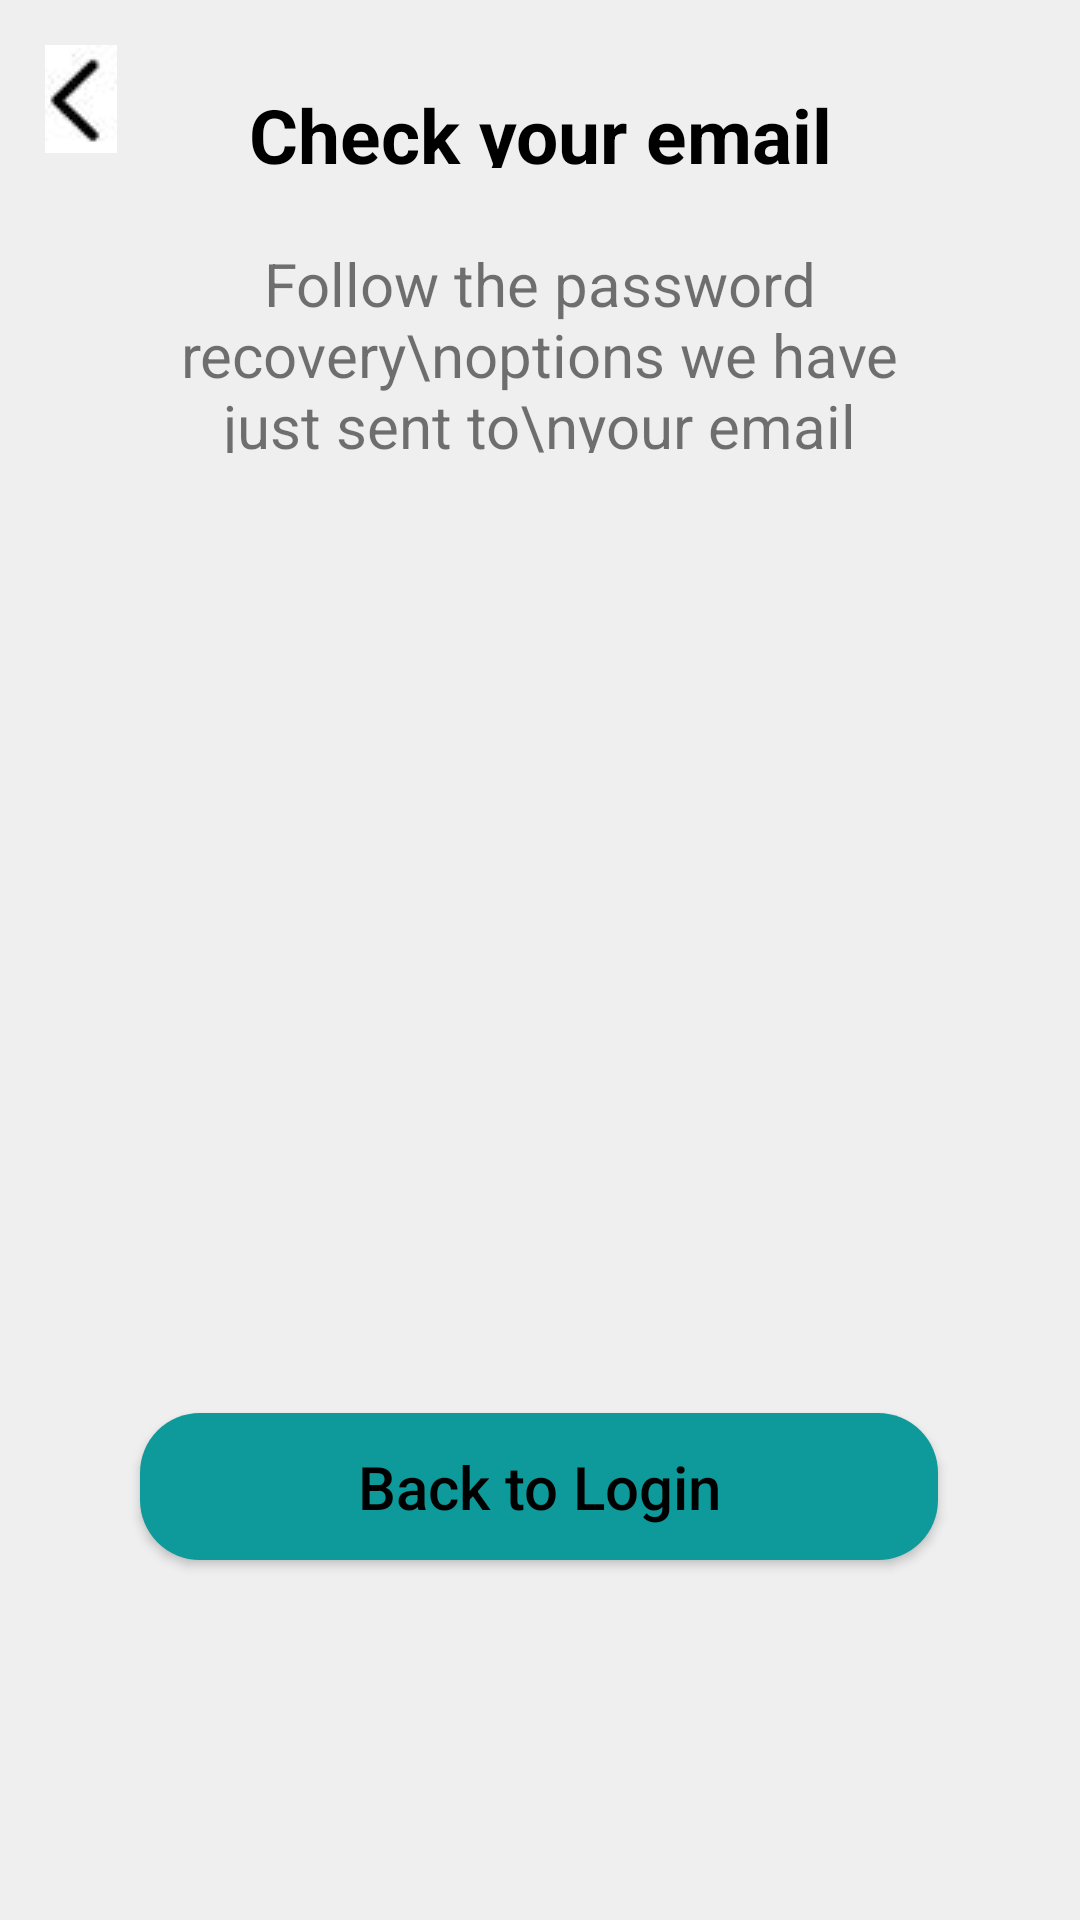

Write the Android layout XML for this screen, with the resource values it uses.
<!-- AndroidManifest.xml: application theme AppTheme -->
<!-- res/layout/activity_password_recovery.xml -->
<?xml version="1.0" encoding="utf-8"?>
<androidx.constraintlayout.widget.ConstraintLayout xmlns:android="http://schemas.android.com/apk/res/android"
    xmlns:app="http://schemas.android.com/apk/res-auto"
    xmlns:tools="http://schemas.android.com/tools"
    android:layout_width="match_parent"
    android:layout_height="match_parent"
    android:background="#EFEFEF"
    tools:context=".views.activities.PasswordRecovery">


    <LinearLayout
        android:layout_width="match_parent"
        android:layout_height="match_parent"
        android:background="#EFEFEF"
        android:padding="10dp"
        app:layout_constraintBottom_toBottomOf="parent"
        app:layout_constraintEnd_toEndOf="parent"
        app:layout_constraintStart_toStartOf="parent"
        app:layout_constraintTop_toTopOf="parent">

        <ImageView
            android:id="@+id/back_icon"
            android:layout_width="wrap_content"
            android:layout_height="wrap_content"
            android:background="#EFEFEF"
            android:backgroundTint="#EFEFEF"
            android:backgroundTintMode="src_in"
            android:padding="5dp"
            android:src="@drawable/backicon" />


    </LinearLayout>



    <TextView
        android:id="@+id/check_emailtext"
        android:layout_width="230dp"
        android:layout_height="28dp"
        android:layout_gravity="center"
        android:layout_marginTop="28dp"
        android:text="Check your email"
        android:textAlignment="center"
        android:textColor="@android:color/background_dark"
        android:textSize="25sp"
        android:textStyle="bold"
        app:layout_constraintEnd_toEndOf="parent"
        app:layout_constraintStart_toStartOf="parent"
        app:layout_constraintTop_toTopOf="parent" />

    <TextView
        android:id="@+id/recovery_text"
        android:layout_width="325dp"
        android:layout_height="120dp"
        android:layout_gravity="center"
        android:padding="25sp"
        android:text="Follow the password recovery\noptions we have just sent to\nyour email address"
        android:textAlignment="center"
        android:textSize="20sp"
        app:layout_constraintBottom_toTopOf="@+id/recoveryimage_view"
        app:layout_constraintEnd_toEndOf="parent"
        app:layout_constraintHorizontal_bias="0.497"
        app:layout_constraintStart_toStartOf="parent"
        app:layout_constraintTop_toBottomOf="@+id/check_emailtext" />

    <ImageView
        android:id="@+id/recoveryimage_view"
        android:layout_width="325dp"
        android:layout_height="228dp"
        android:layout_marginStart="102dp"
        android:layout_marginTop="16dp"
        android:layout_marginEnd="102dp"
        app:layout_constraintEnd_toEndOf="parent"
        app:layout_constraintStart_toStartOf="parent"
        app:layout_constraintTop_toBottomOf="@id/recovery_text"
        app:srcCompat="@drawable/check_email" />

    <Button
        android:id="@+id/back_to_login_button"
        android:layout_width="266dp"
        android:layout_height="49dp"
        android:layout_gravity="center"
        android:layout_marginBottom="120dp"
        android:background="@drawable/back_to_login"
        android:paddingStart="10dp"
        android:paddingEnd="10dp"
        android:text="Back to Login"
        android:textAllCaps="false"
        android:textColor="#000000"
        android:textSize="20dp"
        app:layout_constraintBottom_toBottomOf="parent"
        app:layout_constraintEnd_toEndOf="parent"
        app:layout_constraintHorizontal_bias="0.496"
        app:layout_constraintStart_toStartOf="parent"
        app:layout_constraintTop_toBottomOf="@+id/recoveryimage_view"
        app:layout_constraintVertical_bias="1.0" />

</androidx.constraintlayout.widget.ConstraintLayout>
<!-- resources referenced by this layout -->
<resources>
  <!-- drawable back_to_login (drawable) -->
  <?xml version="1.0" encoding="utf-8"?>
  <shape xmlns:android="http://schemas.android.com/apk/res/android">
      android:shape="rectangle">
  
      <solid android:color="#0E999A"/>
      <corners android:radius="20dp" />
  </shape>
  <!-- drawable backicon: jpg bitmap (drawable, 8085 bytes) -->
  <style name="AppTheme" parent="Theme.MaterialComponents.Light.NoActionBar">
  
          
          <item name="colorPrimary">@color/colorPrimary</item>
          <item name="colorPrimaryDark">@color/colorPrimaryDark</item>
          <item name="colorAccent">@color/colorAccent</item>
  
          <item name="actionBarTheme">@style/MyTheme</item>
      </style>
  <color name="colorPrimary">#67AFBC</color>
  <color name="colorPrimaryDark">#0E999A</color>
  <color name="colorAccent">#03DAC5</color>
  <style name="MyTheme" parent="Theme.AppCompat.Light.DarkActionBar">
  
          
          <item name="colorPrimary">@color/colorPrimary</item>
          <item name="colorPrimaryDark">@color/colorPrimaryDark</item>
          <item name="colorAccent">@color/colorAccent</item>
  
      </style>
</resources>
